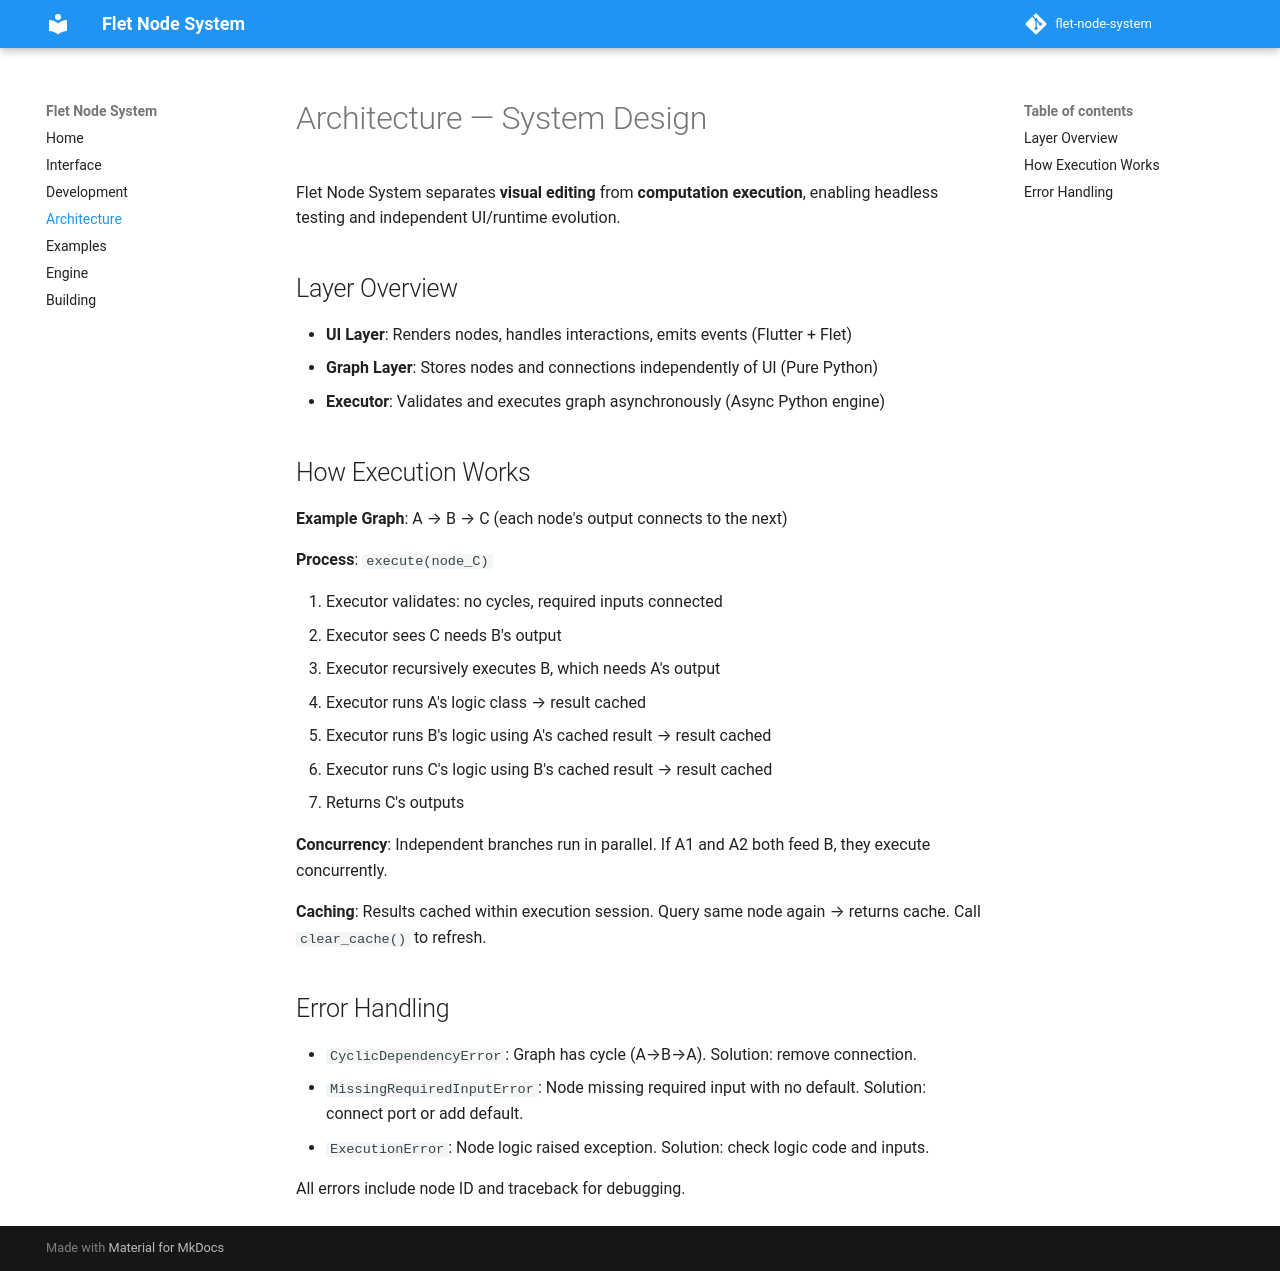

repository: Wanna-Pizza/flet-node-system · page: architecture/index.html · generator: mkdocs

# Architecture — System Design

Flet Node System separates **visual editing** from **computation execution**, enabling headless testing and independent UI/runtime evolution.

## Layer Overview

- **UI Layer**: Renders nodes, handles interactions, emits events (Flutter + Flet)
- **Graph Layer**: Stores nodes and connections independently of UI (Pure Python)
- **Executor**: Validates and executes graph asynchronously (Async Python engine)

## How Execution Works

**Example Graph**: A → B → C (each node's output connects to the next)

**Process**: `execute(node_C)`

1. Executor validates: no cycles, required inputs connected
2. Executor sees C needs B's output
3. Executor recursively executes B, which needs A's output
4. Executor runs A's logic class → result cached
5. Executor runs B's logic using A's cached result → result cached
6. Executor runs C's logic using B's cached result → result cached
7. Returns C's outputs

**Concurrency**: Independent branches run in parallel. If A1 and A2 both feed B, they execute concurrently.

**Caching**: Results cached within execution session. Query same node again → returns cache. Call `clear_cache()` to refresh.

## Error Handling

- `CyclicDependencyError`: Graph has cycle (A→B→A). Solution: remove connection.
- `MissingRequiredInputError`: Node missing required input with no default. Solution: connect port or add default.
- `ExecutionError`: Node logic raised exception. Solution: check logic code and inputs.

All errors include node ID and traceback for debugging.
